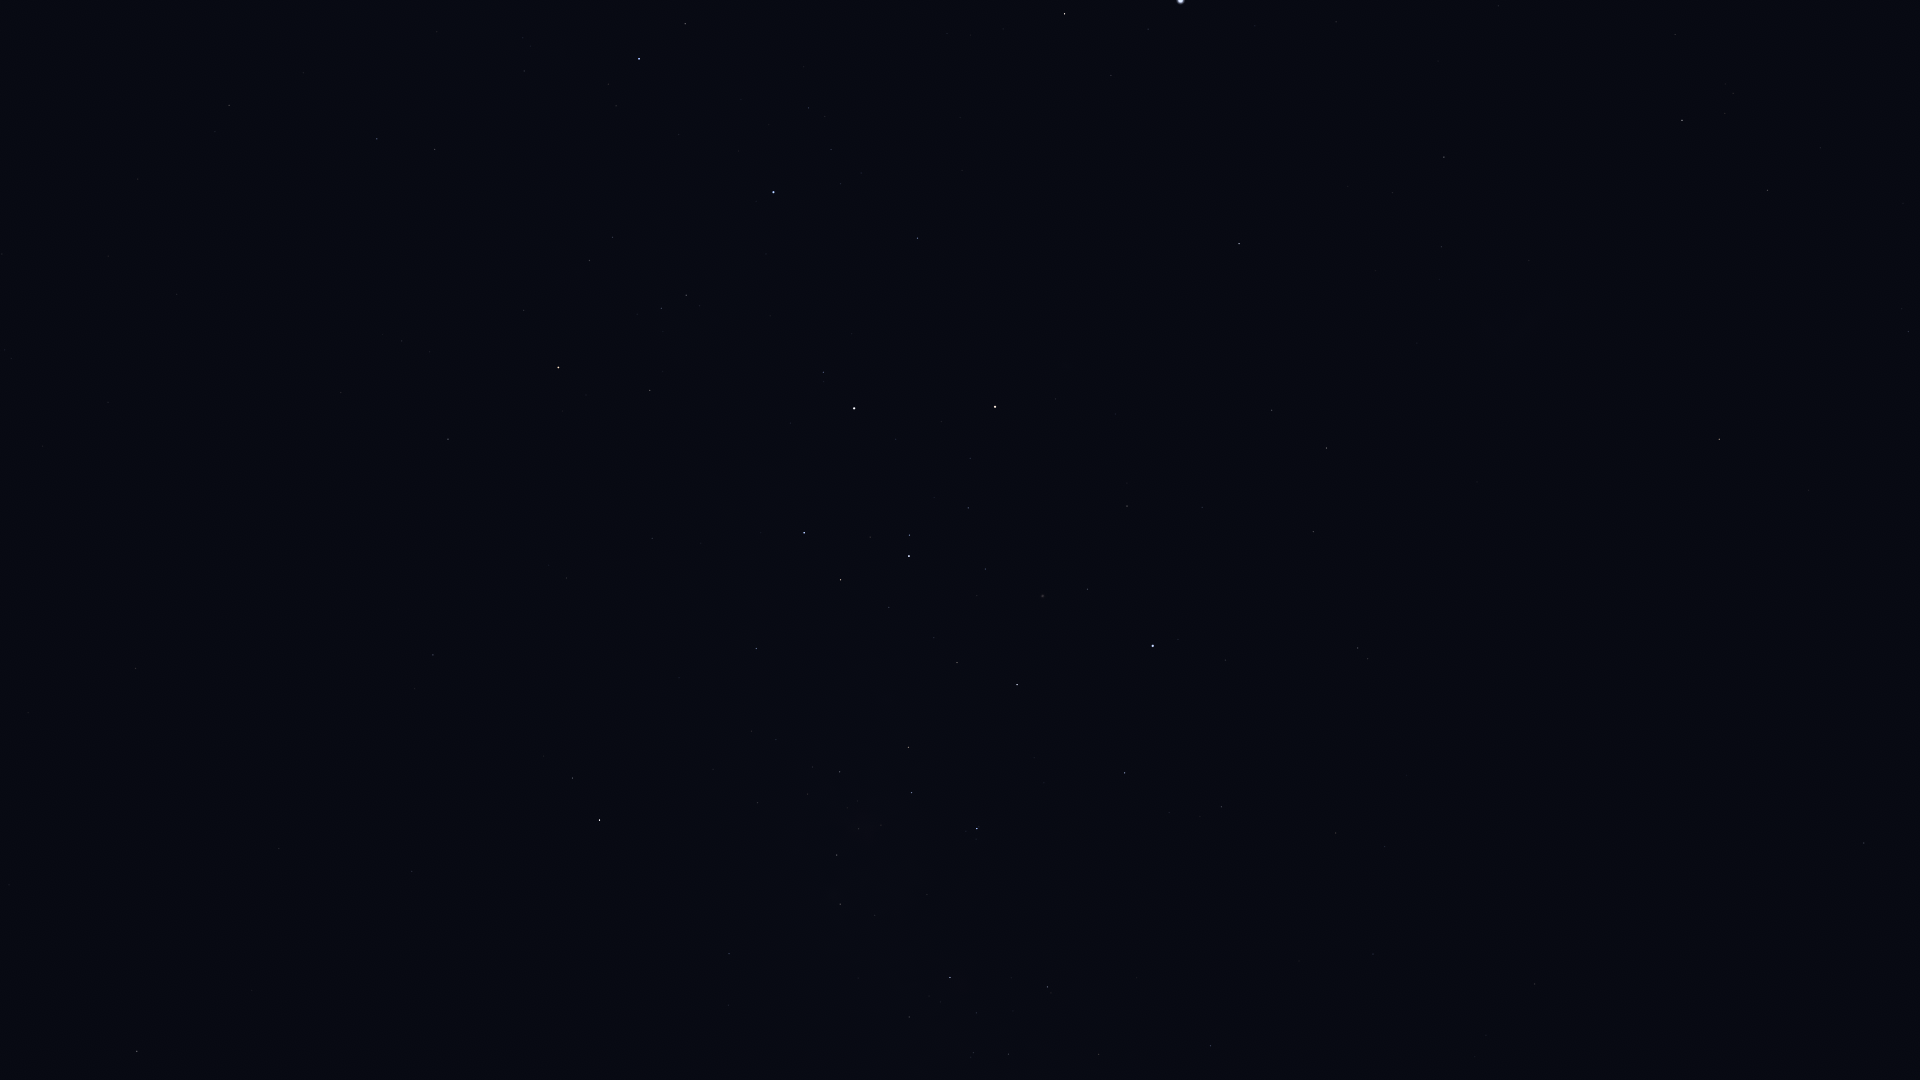

The table this chart was drawn from, first rows:
Star_ID, Name, X, Y
12394, HIP 12394, 1908, 332
17440, HIP 17440, 1768, 190
17678, HIP 17678, 1719, 439
18597, HIP 18597, 1733, 93
19780, HIP 19780, 1682, 120
19921, HIP 19921, 1675, 34
21949, HIP 21949, 1614, 347
25918, HIP 25918, 1549, 500
26069, HIP 26069, 1444, 157
26380, Bubup, 1522, 436
27100, HIP 27100, 1441, 247
27530, HIP 27530, 1336, 22
27890, HIP 27890, 1393, 193
30438, Canopus, 1181, 0
32607, HIP 32607, 1239, 244
32768, HIP 32768, 1065, 14
34481, HIP 34481, 1326, 448
35228, HIP 35228, 1272, 410
37284, Ceibo, 1418, 630
37504, HIP 37504, 1313, 532
38041, Tapecue, 964, 233
39429, Naos, 639, 59
39794, HIP 39794, 1202, 507
40702, HIP 40702, 1358, 648
41037, Avior, 995, 407
41312, HIP 41312, 1127, 506
42515, HIP 42515, 435, 149
42536, HIP 42536, 823, 372
42568, HIP 42568, 970, 458
42828, HIP 42828, 377, 139
42913, Alsephina, 854, 408
43409, HIP 43409, 229, 105
44382, HIP 44382, 1087, 589
44816, Suhail, 558, 367
45080, HIP 45080, 909, 535
45238, Miaplacidus, 1153, 646
45556, Aspidiske, 909, 556
45941, Markeb, 804, 533
46651, HIP 46651, 448, 439
47202, Kalausi, 506, 492
48235, Natasha, 647, 593
48774, HIP 48774, 756, 648
48926, HIP 48926, 293, 541
50099, HIP 50099, 1125, 773
50191, HIP 50191, 433, 655
50371, HIP 50371, 908, 747
51172, HIP 51172, 136, 668
51232, HIP 51232, 840, 772
51839, HIP 51839, 1336, 833
51986, HIP 51986, 572, 778
52419, HIP 52419, 977, 829
52468, HIP 52468, 881, 825
52521, Macondo, 189, 774
52727, HIP 52727, 600, 820
53253, HIP 53253, 837, 855
54204, HIP 54204, 9, 885
54463, HIP 54463, 840, 904
56343, HIP 56343, 137, 1051
56480, HIP 56480, 728, 1005
56561, HIP 56561, 950, 977
... 8 more rows
